Image classification data set "processed" (RadaAndreiDaniel/Proiect-Rn on GitHub). Class labels (3): iarna, mixt, vara.

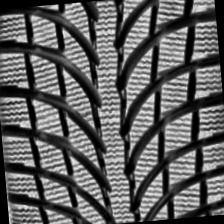
Label: iarna

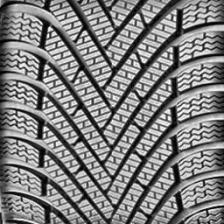
Label: iarna

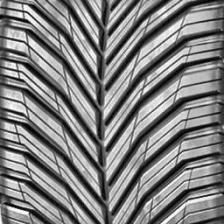
Label: iarna

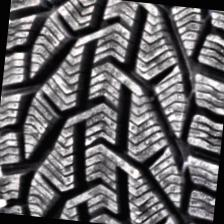
Label: iarna

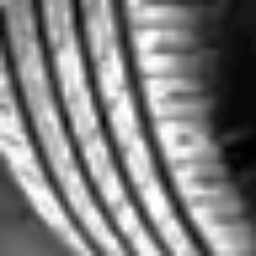
Label: vara

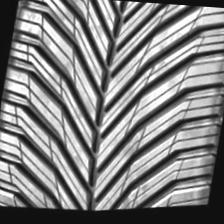
Label: iarna
